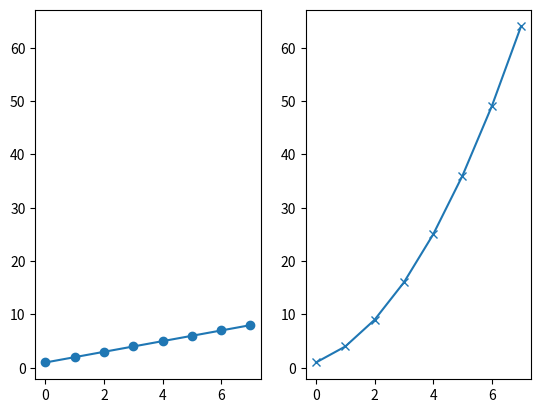

Write the Python code that produced this figure.
import matplotlib.pyplot as plt
import numpy as np

linear_data = np.array([1,2,3,4,5,6,7,8])
exponential_data = linear_data**2

plt.figure()
ax1 = plt.subplot(1, 2, 1)  # this can also be written as plt.subplot(121)
plt.plot(linear_data, '-o')
ax2 = plt.subplot(1, 2, 2, sharey=ax1)  # sharing the same axis
plt.plot(exponential_data, '-x')
plt.show()